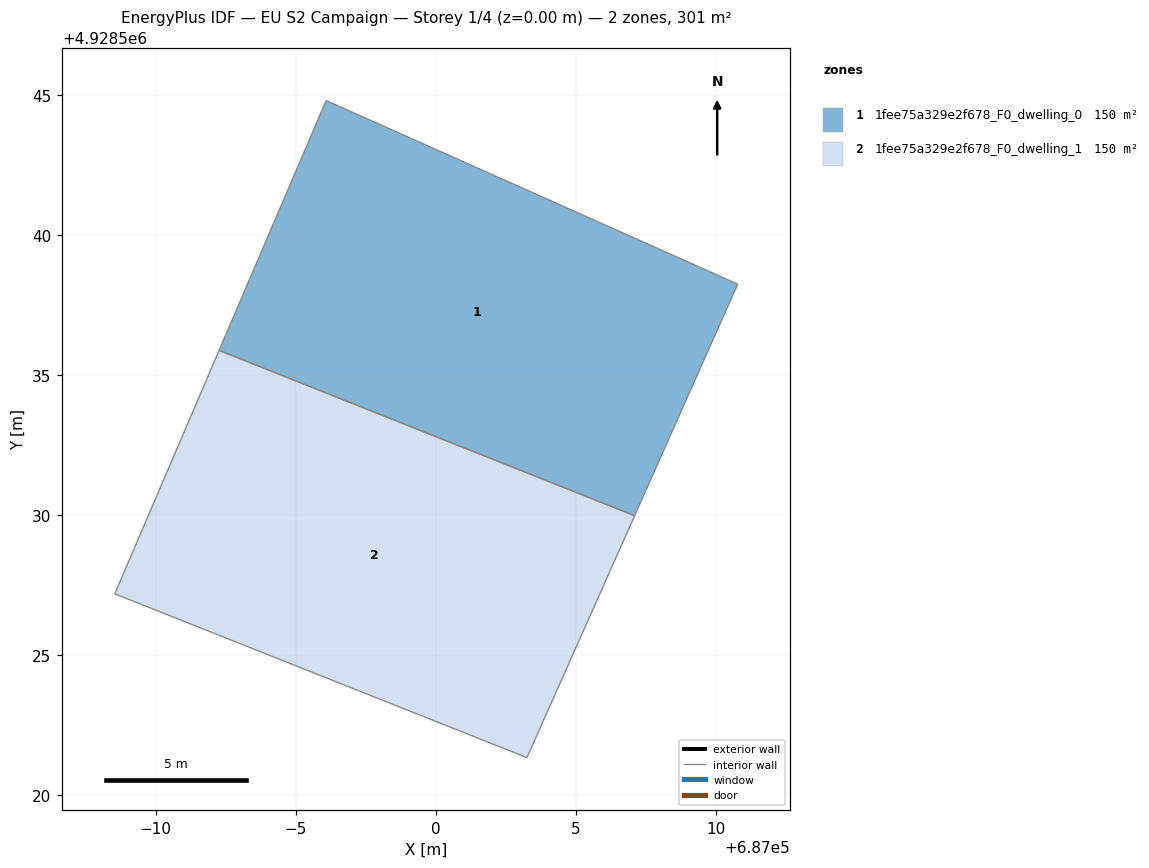
=== STOREY PLAN SPEC (per zone: floor XY polygon, exterior-wall plan segments, windows/doors) ===
zone 1: 1fee75a329e2f678_F0_dwelling_0  (150.4 m²)
  floor: (687007.11, 4928529.99) (687010.79, 4928538.26) (686996.09, 4928544.82) (686992.27, 4928535.90)
  interior walls: 4
zone 2: 1fee75a329e2f678_F0_dwelling_1  (150.4 m²)
  floor: (687003.26, 4928521.35) (687007.11, 4928529.99) (686992.27, 4928535.90) (686988.54, 4928527.20)
  interior walls: 4

=== DERIVED (storey summary) ===
Building: EU S2 Campaign
Storey: 1 of 4  (floor level z = 0.00 m)
Storey gross floor area: 300.7 m²
Zones on this storey: 2
  - 1fee75a329e2f678_F0_dwelling_0: floor 150.4 m²
  - 1fee75a329e2f678_F0_dwelling_1: floor 150.4 m²
Zone adjacency (shared interzone walls):
  - 1fee75a329e2f678_F0_dwelling_0 ↔ 1fee75a329e2f678_F0_dwelling_1